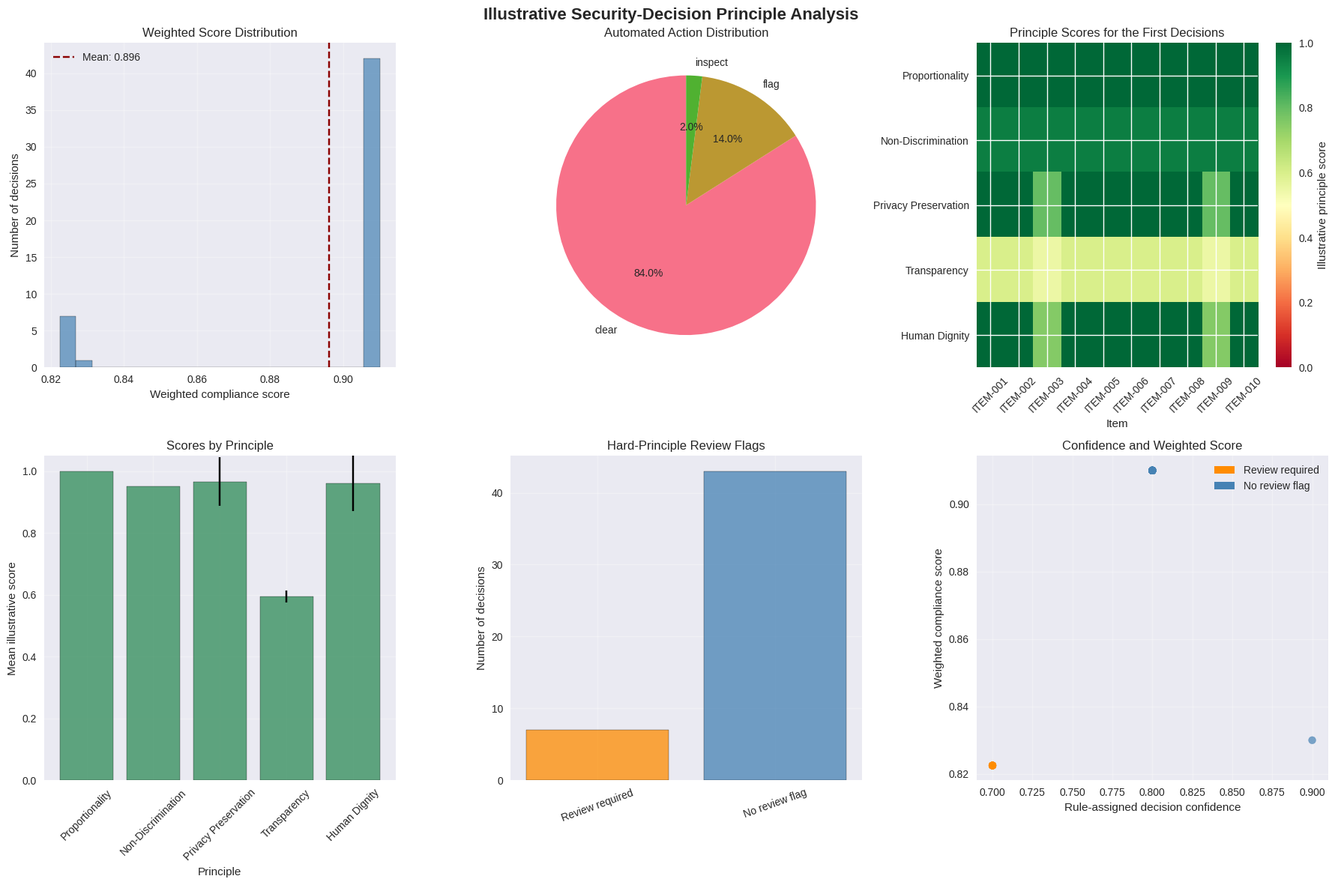

The matplotlib source for this figure:
from collections import defaultdict
from dataclasses import dataclass, field
from datetime import datetime
import random
import time
from typing import Callable, Dict, List, Optional

import matplotlib.pyplot as plt
from matplotlib.patches import Patch
import numpy as np
import seaborn as sns

# Fixed seeds make the synthetic inputs and simulated human responses reproducible.
NUMPY_SEED = 43
PYTHON_SEED = 43
np.random.seed(NUMPY_SEED)
random.seed(PYTHON_SEED)

plt.style.use("seaborn-v0_8")
sns.set_palette("husl")

print("Packages imported and random seeds initialized.")
print(f"NumPy seed: {NUMPY_SEED}; Python random seed: {PYTHON_SEED}")

@dataclass
class ConstitutionalPrinciple:
    """A principle and the rule used to assign its illustrative score."""

    name: str
    description: str
    weight: float
    constraint_type: str
    validation_function: Callable[["SecurityDecision"], float]
    threshold: float = 0.8


@dataclass
class SecurityDecision:
    """An item-level decision and its principle evaluation."""

    item_id: str
    decision: str
    confidence: float
    risk_score: float
    reasoning: List[str]
    ethical_scores: Dict[str, float] = field(default_factory=dict)
    human_review_required: bool = False
    timestamp: datetime = field(default_factory=datetime.now)
    constitutional_compliance: float = 0.0


@dataclass
class ConstitutionalSecurityAI:
    """Rule-based security decision framework with principle evaluation."""

    principles: List[ConstitutionalPrinciple] = field(default_factory=list)
    decisions_made: List[SecurityDecision] = field(default_factory=list)
    audit_log: List[Dict] = field(default_factory=list)
    learning_feedback: List[Dict] = field(default_factory=list)

    def add_principle(self, principle: ConstitutionalPrinciple) -> None:
        """Register a principle used to evaluate subsequent decisions."""
        if principle.weight < 0:
            raise ValueError("Principle weights must be non-negative.")
        if not 0 <= principle.threshold <= 1:
            raise ValueError("Principle thresholds must lie in [0, 1].")
        if principle.constraint_type not in {"hard", "soft", "guideline"}:
            raise ValueError("Unknown constraint type.")
        self.principles.append(principle)

    def evaluate_decision(self, decision: SecurityDecision) -> SecurityDecision:
        """Score a decision and flag any hard-principle threshold failure."""
        if not self.principles:
            raise ValueError("At least one principle is required for evaluation.")

        total_score = 0.0
        total_weight = 0.0
        hard_constraint_failed = False
        decision.ethical_scores.clear()

        for principle in self.principles:
            score = float(principle.validation_function(decision))
            if not np.isfinite(score) or not 0 <= score <= 1:
                raise ValueError(
                    f"Score for {principle.name!r} must be finite and lie in [0, 1]."
                )

            decision.ethical_scores[principle.name] = score
            if principle.constraint_type == "hard" and score < principle.threshold:
                hard_constraint_failed = True

            total_score += score * principle.weight
            total_weight += principle.weight

        if total_weight <= 0:
            raise ValueError("The sum of principle weights must be positive.")

        decision.constitutional_compliance = total_score / total_weight
        decision.human_review_required = hard_constraint_failed
        return decision

    def make_decision(self, item_data: Dict) -> SecurityDecision:
        """Apply the risk thresholds, evaluate principles, and record the result."""
        if "id" not in item_data:
            raise KeyError("Each item must contain an 'id' field.")

        risk_score = float(item_data.get("risk_score", 0.5))
        if not np.isfinite(risk_score) or not 0 <= risk_score <= 1:
            raise ValueError("Risk scores must be finite and lie in [0, 1].")

        item_type = item_data.get("type", "unknown")
        if risk_score > 0.8:
            action = "inspect"
            confidence = 0.9
        elif risk_score > 0.5:
            action = "flag"
            confidence = 0.7
        else:
            action = "clear"
            confidence = 0.8

        decision = SecurityDecision(
            item_id=str(item_data["id"]),
            decision=action,
            confidence=confidence,
            risk_score=risk_score,
            reasoning=[
                f"Risk score: {risk_score:.2f}",
                f"Item type: {item_type}",
            ],
        )
        self.evaluate_decision(decision)

        self.audit_log.append(
            {
                "timestamp": decision.timestamp,
                "item_id": decision.item_id,
                "decision": decision.decision,
                "compliance": decision.constitutional_compliance,
                "human_review": decision.human_review_required,
            }
        )
        self.decisions_made.append(decision)
        return decision

print("Decision data structures and evaluation framework are ready.")

def create_constitutional_principles() -> List[ConstitutionalPrinciple]:
    """Create the five illustrative principles used in this demonstration."""

    def proportionality_check(decision: SecurityDecision) -> float:
        """Reward the action that matches the stated risk thresholds."""
        if decision.risk_score > 0.8 and decision.decision == "inspect":
            return 1.0
        if 0.5 < decision.risk_score <= 0.8 and decision.decision == "flag":
            return 1.0
        if decision.risk_score <= 0.5 and decision.decision == "clear":
            return 1.0
        return 0.7

    def non_discrimination_check(decision: SecurityDecision) -> float:
        """Return a fixed placeholder score; this does not test group fairness."""
        return 0.95

    def privacy_preservation_check(decision: SecurityDecision) -> float:
        """Assign an illustrative score based on the action's data intensity."""
        if decision.decision == "inspect":
            return 0.7
        if decision.decision == "clear":
            return 1.0
        return 0.8

    def transparency_check(decision: SecurityDecision) -> float:
        """Use reasoning length and confidence as a simple transparency proxy."""
        reasoning_score = min(len(decision.reasoning) * 0.2, 1.0)
        return (reasoning_score + decision.confidence) / 2

    def human_dignity_check(decision: SecurityDecision) -> float:
        """Assign an illustrative score based on the action taken."""
        if decision.decision == "clear":
            return 1.0
        if decision.decision == "inspect":
            return 0.8
        return 0.75

    return [
        ConstitutionalPrinciple(
            name="Proportionality",
            description="Security measures should match the stated threat level.",
            weight=0.25,
            constraint_type="hard",
            validation_function=proportionality_check,
            threshold=0.8,
        ),
        ConstitutionalPrinciple(
            name="Non-Discrimination",
            description="Decisions should not depend on protected characteristics.",
            weight=0.20,
            constraint_type="hard",
            validation_function=non_discrimination_check,
            threshold=0.9,
        ),
        ConstitutionalPrinciple(
            name="Privacy Preservation",
            description="Data collection and retention should be limited.",
            weight=0.20,
            constraint_type="soft",
            validation_function=privacy_preservation_check,
            threshold=0.7,
        ),
        ConstitutionalPrinciple(
            name="Transparency",
            description="Decisions and processes should be explainable.",
            weight=0.20,
            constraint_type="soft",
            validation_function=transparency_check,
            threshold=0.8,
        ),
        ConstitutionalPrinciple(
            name="Human Dignity",
            description="Decisions should respect individual rights and autonomy.",
            weight=0.15,
            constraint_type="hard",
            validation_function=human_dignity_check,
            threshold=0.8,
        ),
    ]


principles = create_constitutional_principles()
assert np.isclose(sum(principle.weight for principle in principles), 1.0)

print("Illustrative constitutional principles:")
for number, principle in enumerate(principles, start=1):
    print(f"{number}. {principle.name}: {principle.description}")
    print(
        f"   Weight: {principle.weight:.2f}; "
        f"type: {principle.constraint_type}; threshold: {principle.threshold:.2f}"
    )

def generate_test_items(num_items: int = 50) -> List[Dict]:
    """Generate reproducible synthetic records for the demonstration."""
    if num_items < 0:
        raise ValueError("num_items must be non-negative.")

    item_types = ["container", "vehicle", "cargo", "person", "luggage"]
    origins = ["domestic", "international"]
    declared_contents = ["electronics", "clothing", "food", "machinery", "documents"]
    items = []

    for index in range(num_items):
        items.append(
            {
                "id": f"ITEM-{index + 1:03d}",
                "type": random.choice(item_types),
                "risk_score": float(np.random.beta(2, 5)),
                "origin": random.choice(origins),
                "declared_contents": random.choice(declared_contents),
            }
        )

    return items


constitutional_ai = ConstitutionalSecurityAI()
for principle in principles:
    constitutional_ai.add_principle(principle)

test_items = generate_test_items(50)

print(
    f"Framework initialized with {len(constitutional_ai.principles)} principles."
)
print(f"Generated {len(test_items)} synthetic items for evaluation.")
print("The risk score is the only item field used by the automated action rule.")

def run_constitutional_simulation(
    ai_system: ConstitutionalSecurityAI,
    items: List[Dict],
) -> Dict:
    """Apply the decision rule and summarize its initial automated decisions."""
    start_time = time.perf_counter()
    decisions = [ai_system.make_decision(item) for item in items]
    elapsed_time = time.perf_counter() - start_time

    compliance_scores = [decision.constitutional_compliance for decision in decisions]
    human_reviews = [decision.human_review_required for decision in decisions]
    decision_counts = {}
    for decision in decisions:
        decision_counts[decision.decision] = (
            decision_counts.get(decision.decision, 0) + 1
        )

    return {
        "total_decisions": len(decisions),
        "avg_compliance": float(np.mean(compliance_scores)) if decisions else 0.0,
        "human_review_rate": float(np.mean(human_reviews)) if decisions else 0.0,
        "decision_distribution": decision_counts,
        "processing_time": elapsed_time,
        "decisions": decisions,
    }


simulation_results = run_constitutional_simulation(constitutional_ai, test_items)
assert simulation_results["total_decisions"] == len(test_items)
assert all(
    0 <= decision.constitutional_compliance <= 1
    for decision in simulation_results["decisions"]
)

print("Initial automated simulation summary:")
print(f"Total decisions: {simulation_results['total_decisions']}")
print(f"Mean weighted compliance score: {simulation_results['avg_compliance']:.3f}")
print(f"Human-review rate: {simulation_results['human_review_rate']:.2%}")
print(f"Decision counts: {simulation_results['decision_distribution']}")
print(f"Elapsed time: {simulation_results['processing_time']:.6f} seconds")

def analyze_ethical_performance(
    decisions: List[SecurityDecision],
    principles: List[ConstitutionalPrinciple],
) -> Dict:
    """Summarize scores and threshold rates for each named principle."""
    principle_by_name = {principle.name: principle for principle in principles}
    principle_scores = {principle.name: [] for principle in principles}

    for decision in decisions:
        for principle in principles:
            if principle.name in decision.ethical_scores:
                principle_scores[principle.name].append(
                    decision.ethical_scores[principle.name]
                )

    analysis = {}
    for principle_name, scores in principle_scores.items():
        if scores:
            threshold = principle_by_name[principle_name].threshold
            analysis[principle_name] = {
                "mean_score": float(np.mean(scores)),
                "std_score": float(np.std(scores)),
                "min_score": float(np.min(scores)),
                "max_score": float(np.max(scores)),
                "threshold": threshold,
                "compliance_rate": float(
                    np.mean([score >= threshold for score in scores])
                ),
            }

    return analysis


ethical_analysis = analyze_ethical_performance(
    simulation_results["decisions"], principles
)

print("Principle score analysis for the initial automated decisions:")
for principle_name, statistics in ethical_analysis.items():
    print(f"\n{principle_name}:")
    print(
        f"  Mean score: {statistics['mean_score']:.3f} "
        f"(standard deviation: {statistics['std_score']:.3f})"
    )
    print(
        f"  Range: [{statistics['min_score']:.3f}, "
        f"{statistics['max_score']:.3f}]"
    )
    print(
        f"  Share at or above its threshold "
        f"({statistics['threshold']:.2f}): "
        f"{statistics['compliance_rate']:.2%}"
    )

fig, axes = plt.subplots(2, 3, figsize=(18, 12))
fig.suptitle(
    "Illustrative Security-Decision Principle Analysis",
    fontsize=16,
    fontweight="bold",
)

# The histogram shows the distribution of the weighted summary score.
compliance_scores = [
    decision.constitutional_compliance
    for decision in simulation_results["decisions"]
]
axes[0, 0].hist(
    compliance_scores,
    bins=20,
    alpha=0.7,
    color="steelblue",
    edgecolor="black",
)
if compliance_scores:
    mean_compliance = float(np.mean(compliance_scores))
    axes[0, 0].axvline(
        mean_compliance,
        color="darkred",
        linestyle="--",
        label=f"Mean: {mean_compliance:.3f}",
    )
    axes[0, 0].legend()
axes[0, 0].set_xlabel("Weighted compliance score")
axes[0, 0].set_ylabel("Number of decisions")
axes[0, 0].set_title("Weighted Score Distribution")
axes[0, 0].grid(True, alpha=0.3)

# Counts communicate the action mix without implying that one action is optimal.
decision_distribution = simulation_results["decision_distribution"]
if decision_distribution:
    axes[0, 1].pie(
        decision_distribution.values(),
        labels=decision_distribution.keys(),
        autopct="%1.1f%%",
        startangle=90,
    )
axes[0, 1].set_title("Automated Action Distribution")

# The heatmap displays individual principle scores for a small sample of decisions.
principle_names = list(ethical_analysis)
first_decisions = simulation_results["decisions"][:10]
score_matrix = np.array(
    [
        [decision.ethical_scores[name] for decision in first_decisions]
        for name in principle_names
    ]
)
if score_matrix.size:
    image = axes[0, 2].imshow(
        score_matrix,
        cmap="RdYlGn",
        aspect="auto",
        vmin=0,
        vmax=1,
    )
    axes[0, 2].set_xticks(range(len(first_decisions)))
    axes[0, 2].set_xticklabels(
        [decision.item_id for decision in first_decisions], rotation=45
    )
    axes[0, 2].set_yticks(range(len(principle_names)))
    axes[0, 2].set_yticklabels(principle_names)
    fig.colorbar(image, ax=axes[0, 2], label="Illustrative principle score")
axes[0, 2].set_title("Principle Scores for the First Decisions")
axes[0, 2].set_xlabel("Item")

# Error bars show across-decision standard deviations, not uncertainty intervals.
principle_means = [ethical_analysis[name]["mean_score"] for name in principle_names]
principle_stds = [ethical_analysis[name]["std_score"] for name in principle_names]
axes[1, 0].bar(
    principle_names,
    principle_means,
    yerr=principle_stds,
    capsize=5,
    alpha=0.75,
    color="seagreen",
    edgecolor="black",
)
axes[1, 0].set_xlabel("Principle")
axes[1, 0].set_ylabel("Mean illustrative score")
axes[1, 0].set_title("Scores by Principle")
axes[1, 0].tick_params(axis="x", rotation=45)
axes[1, 0].grid(True, alpha=0.3)
axes[1, 0].set_ylim(0, 1.05)

# The bars separate decisions flagged for review from those not flagged.
review_flags = [
    decision.human_review_required
    for decision in simulation_results["decisions"]
]
review_counts = [
    sum(review_flags),
    len(review_flags) - sum(review_flags),
]
axes[1, 1].bar(
    ["Review required", "No review flag"],
    review_counts,
    color=["darkorange", "steelblue"],
    alpha=0.75,
    edgecolor="black",
)
axes[1, 1].set_ylabel("Number of decisions")
axes[1, 1].set_title("Hard-Principle Review Flags")
axes[1, 1].tick_params(axis="x", rotation=20)
axes[1, 1].grid(True, alpha=0.3)

# Color distinguishes whether the evaluation rule requested human review.
confidences = [decision.confidence for decision in simulation_results["decisions"]]
review_colors = [
    "darkorange" if decision.human_review_required else "steelblue"
    for decision in simulation_results["decisions"]
]
axes[1, 2].scatter(
    confidences,
    compliance_scores,
    c=review_colors,
    alpha=0.7,
    s=50,
)
axes[1, 2].set_xlabel("Rule-assigned decision confidence")
axes[1, 2].set_ylabel("Weighted compliance score")
axes[1, 2].set_title("Confidence and Weighted Score")
axes[1, 2].grid(True, alpha=0.3)
axes[1, 2].legend(
    handles=[
        Patch(facecolor="darkorange", label="Review required"),
        Patch(facecolor="steelblue", label="No review flag"),
    ]
)

fig.tight_layout()
plt.show()
print("Plots summarize the synthetic run and the illustrative scoring rules.")

def create_audit_report(ai_system: ConstitutionalSecurityAI) -> Dict:
    """Summarize the decisions recorded in the system's audit log."""
    audit_data = ai_system.audit_log
    hourly_decisions = defaultdict(int)
    hourly_compliance = defaultdict(list)

    for entry in audit_data:
        hour = entry["timestamp"].hour
        hourly_decisions[hour] += 1
        hourly_compliance[hour].append(entry["compliance"])

    hourly_average_compliance = {
        hour: float(np.mean(scores))
        for hour, scores in hourly_compliance.items()
        if scores
    }

    principle_trends = {}
    for principle in ai_system.principles:
        scores = [
            decision.ethical_scores[principle.name]
            for decision in ai_system.decisions_made
            if principle.name in decision.ethical_scores
        ]
        if scores:
            slope = (
                float(np.polyfit(np.arange(len(scores)), scores, 1)[0])
                if len(scores) > 1
                else 0.0
            )
            principle_trends[principle.name] = {
                "trend": slope,
                "current_score": float(scores[-1]),
                "average_score": float(np.mean(scores)),
            }

    return {
        "total_decisions": len(audit_data),
        "overall_compliance": (
            float(np.mean([entry["compliance"] for entry in audit_data]))
            if audit_data
            else 0.0
        ),
        "human_review_rate": (
            float(np.mean([entry["human_review"] for entry in audit_data]))
            if audit_data
            else 0.0
        ),
        "hourly_decisions": dict(hourly_decisions),
        "hourly_compliance": hourly_average_compliance,
        "principle_trends": principle_trends,
    }


audit_report = create_audit_report(constitutional_ai)
print("Audit summary for the recorded automated decisions:")
print(f"Total decisions: {audit_report['total_decisions']}")
print(f"Mean weighted compliance score: {audit_report['overall_compliance']:.3f}")
print(f"Human-review flag rate: {audit_report['human_review_rate']:.2%}")
print("Principle score trends across decision order:")

for principle_name, trend_data in audit_report["principle_trends"].items():
    trend = trend_data["trend"]
    trend_label = "increasing" if trend > 0.01 else "decreasing" if trend < -0.01 else "approximately flat"
    print(
        f"{principle_name}: final score {trend_data['current_score']:.3f}; "
        f"linear slope {trend:.4f} per decision ({trend_label})"
    )

def demonstrate_human_ai_collaboration(
    ai_system: ConstitutionalSecurityAI,
    max_reviews: int = 10,
) -> Dict:
    """Simulate reviewer agreement and record any illustrative overrides."""
    if max_reviews < 0:
        raise ValueError("max_reviews must be non-negative.")

    review_required = [
        decision
        for decision in ai_system.decisions_made
        if decision.human_review_required
    ]
    reviewed_decisions = review_required[:max_reviews]
    human_overrides = 0
    human_confirmations = 0

    for decision in reviewed_decisions:
        # This probability defines a simulation assumption, not observed behavior.
        human_agrees = random.random() < 0.6

        if human_agrees:
            human_confirmations += 1
            decision.reasoning.append("Simulated reviewer confirmed the decision.")
        else:
            human_overrides += 1
            if decision.decision == "inspect":
                decision.decision = "flag"
            elif decision.decision == "flag":
                decision.decision = "clear"
            decision.reasoning.append("Simulated reviewer modified the decision.")

            # Re-score the final action so its principle scores match the recorded action.
            ai_system.evaluate_decision(decision)

        decision.timestamp = datetime.now()

        # Keep the audit entry aligned with the final action and its re-evaluation.
        matching_entries = [
            entry
            for entry in ai_system.audit_log
            if entry["item_id"] == decision.item_id
        ]
        if matching_entries:
            audit_entry = matching_entries[-1]
            audit_entry["timestamp"] = decision.timestamp
            audit_entry["decision"] = decision.decision
            audit_entry["compliance"] = decision.constitutional_compliance
            audit_entry["human_review"] = decision.human_review_required

    reviewed_count = len(reviewed_decisions)
    agreement_rate = (
        human_confirmations / reviewed_count if reviewed_count else 0.0
    )

    return {
        "total_reviewed": reviewed_count,
        "human_confirmations": human_confirmations,
        "human_overrides": human_overrides,
        "agreement_rate": agreement_rate,
    }


collaboration_metrics = demonstrate_human_ai_collaboration(constitutional_ai)
print("Simulated human-review summary:")
print(f"Decisions reviewed: {collaboration_metrics['total_reviewed']}")
print(f"Simulated confirmations: {collaboration_metrics['human_confirmations']}")
print(f"Simulated overrides: {collaboration_metrics['human_overrides']}")
print(
    "Agreement rate in this seeded simulation: "
    f"{collaboration_metrics['agreement_rate']:.2%}"
)
print("This agreement rate is not an estimate of real reviewer performance.")

print("=" * 72)
print("P43-Tier-8: Value-Aligned Security-Decision Demonstration")
print("=" * 72)

print("\nRun summary:")
print(f"Principles represented: {len(constitutional_ai.principles)}")
print(f"Synthetic items processed: {simulation_results['total_decisions']}")
print(
    "Initial mean weighted compliance score: "
    f"{simulation_results['avg_compliance']:.3f}"
)
print(
    "Initial human-review flag rate: "
    f"{simulation_results['human_review_rate']:.2%}"
)
print(
    "Elapsed time for the initial simulation: "
    f"{simulation_results['processing_time']:.6f} seconds"
)

print("\nInitial principle analysis:")
for principle_name, statistics in ethical_analysis.items():
    print(
        f"{principle_name}: mean score {statistics['mean_score']:.3f}; "
        f"share at or above its threshold {statistics['compliance_rate']:.1%}"
    )

print("\nHuman-review simulation:")
print(
    f"Agreement among reviewed decisions: "
    f"{collaboration_metrics['agreement_rate']:.1%}"
)

print("\nInterpretation:")
print(
    "The framework makes its threshold rule, principle scores, and review flags "
    "visible for inspection."
)
print(
    "Its numerical scores depend on illustrative proxy functions and synthetic "
    "inputs; they do not certify real-world ethical or legal compliance."
)
print(
    "A constant non-discrimination score does not measure group fairness, and "
    "the simulated reviewer agreement rate is not empirical evidence."
)
print("=" * 72)
